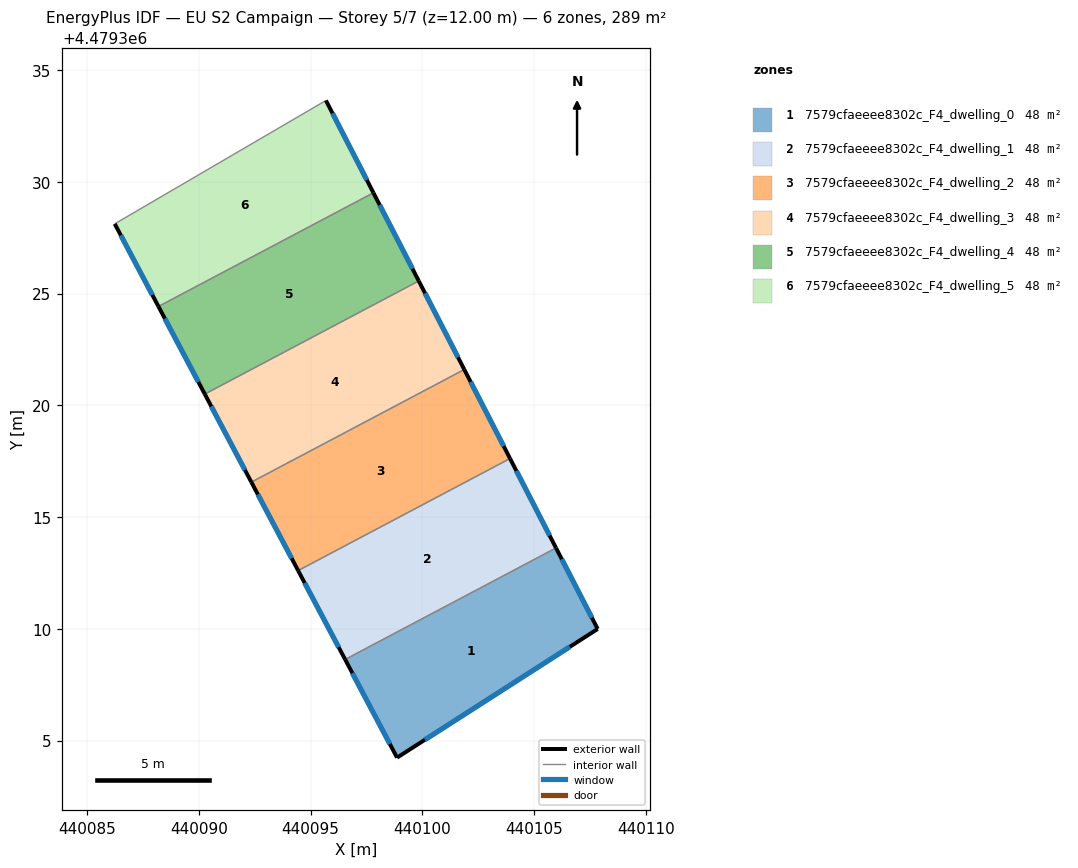
=== STOREY PLAN SPEC (per zone: floor XY polygon, exterior-wall plan segments, windows/doors) ===
zone 1: 7579cfaeeee8302c_F4_dwelling_0  (48.1 m²)
  floor: (440105.98, 4479313.62) (440107.84, 4479310.00) (440098.87, 4479304.24) (440096.55, 4479308.63)
  exterior wall: (440107.84, 4479310.00) – (440105.98, 4479313.62)  [4.1 m]
    window: (440107.59, 4479310.50) – (440106.24, 4479313.12)  [6.4 m²]
  exterior wall: (440098.87, 4479304.24) – (440107.84, 4479310.00)  [10.7 m]
    window: (440100.12, 4479305.04) – (440106.60, 4479309.20)  [16.7 m²]
  exterior wall: (440096.55, 4479308.63) – (440098.87, 4479304.24)  [5.0 m]
    window: (440096.87, 4479308.02) – (440098.55, 4479304.85)  [7.8 m²]
  interior walls: 1
zone 2: 7579cfaeeee8302c_F4_dwelling_1  (48.1 m²)
  floor: (440103.92, 4479317.62) (440105.98, 4479313.62) (440096.55, 4479308.63) (440094.45, 4479312.61)
  exterior wall: (440105.98, 4479313.62) – (440103.92, 4479317.62)  [4.5 m]
    window: (440105.70, 4479314.17) – (440104.21, 4479317.06)  [7.0 m²]
  exterior wall: (440094.45, 4479312.61) – (440096.55, 4479308.63)  [4.5 m]
    window: (440094.74, 4479312.06) – (440096.26, 4479309.18)  [7.0 m²]
  interior walls: 2
zone 3: 7579cfaeeee8302c_F4_dwelling_2  (48.1 m²)
  floor: (440101.88, 4479321.60) (440103.92, 4479317.62) (440094.45, 4479312.61) (440092.35, 4479316.56)
  exterior wall: (440103.92, 4479317.62) – (440101.88, 4479321.60)  [4.5 m]
    window: (440103.64, 4479318.17) – (440102.16, 4479321.05)  [7.0 m²]
  exterior wall: (440092.35, 4479316.56) – (440094.45, 4479312.61)  [4.5 m]
    window: (440092.64, 4479316.01) – (440094.16, 4479313.16)  [7.0 m²]
  interior walls: 2
zone 4: 7579cfaeeee8302c_F4_dwelling_3  (48.1 m²)
  floor: (440099.84, 4479325.56) (440101.88, 4479321.60) (440092.35, 4479316.56) (440090.27, 4479320.50)
  exterior wall: (440101.88, 4479321.60) – (440099.84, 4479325.56)  [4.5 m]
    window: (440101.60, 4479322.15) – (440100.12, 4479325.01)  [7.0 m²]
  exterior wall: (440090.27, 4479320.50) – (440092.35, 4479316.56)  [4.5 m]
    window: (440090.56, 4479319.96) – (440092.06, 4479317.11)  [7.0 m²]
  interior walls: 2
zone 5: 7579cfaeeee8302c_F4_dwelling_4  (48.1 m²)
  floor: (440097.81, 4479329.51) (440099.84, 4479325.56) (440090.27, 4479320.50) (440088.20, 4479324.42)
  exterior wall: (440099.84, 4479325.56) – (440097.81, 4479329.51)  [4.4 m]
    window: (440099.56, 4479326.11) – (440098.09, 4479328.96)  [6.9 m²]
  exterior wall: (440088.20, 4479324.42) – (440090.27, 4479320.50)  [4.4 m]
    window: (440088.48, 4479323.88) – (440089.98, 4479321.05)  [6.9 m²]
  interior walls: 2
zone 6: 7579cfaeeee8302c_F4_dwelling_5  (48.1 m²)
  floor: (440095.69, 4479333.64) (440097.81, 4479329.51) (440088.20, 4479324.42) (440086.24, 4479328.12)
  exterior wall: (440086.24, 4479328.12) – (440088.20, 4479324.42)  [4.2 m]
    window: (440086.51, 4479327.61) – (440087.93, 4479324.94)  [6.5 m²]
  exterior wall: (440097.81, 4479329.51) – (440095.69, 4479333.64)  [4.6 m]
    window: (440097.52, 4479330.08) – (440095.98, 4479333.06)  [7.3 m²]
  interior walls: 2

=== DERIVED (storey summary) ===
Building: EU S2 Campaign
Storey: 5 of 7  (floor level z = 12.00 m)
Storey gross floor area: 288.7 m²
Zones on this storey: 6
  - 7579cfaeeee8302c_F4_dwelling_0: floor 48.1 m²; exterior wall 19.7 m (59.1 m²); 3 window(s) 30.8 m²; WWR 52.2%
  - 7579cfaeeee8302c_F4_dwelling_1: floor 48.1 m²; exterior wall 9.0 m (27.0 m²); 2 window(s) 14.1 m²; WWR 52.2%
  - 7579cfaeeee8302c_F4_dwelling_2: floor 48.1 m²; exterior wall 9.0 m (26.9 m²); 2 window(s) 14.0 m²; WWR 52.2%
  - 7579cfaeeee8302c_F4_dwelling_3: floor 48.1 m²; exterior wall 8.9 m (26.7 m²); 2 window(s) 14.0 m²; WWR 52.2%
  - 7579cfaeeee8302c_F4_dwelling_4: floor 48.1 m²; exterior wall 8.9 m (26.6 m²); 2 window(s) 13.9 m²; WWR 52.2%
  - 7579cfaeeee8302c_F4_dwelling_5: floor 48.1 m²; exterior wall 8.8 m (26.5 m²); 2 window(s) 13.8 m²; WWR 52.2%
Zone adjacency (shared interzone walls):
  - 7579cfaeeee8302c_F4_dwelling_0 ↔ 7579cfaeeee8302c_F4_dwelling_1
  - 7579cfaeeee8302c_F4_dwelling_1 ↔ 7579cfaeeee8302c_F4_dwelling_2
  - 7579cfaeeee8302c_F4_dwelling_2 ↔ 7579cfaeeee8302c_F4_dwelling_3
  - 7579cfaeeee8302c_F4_dwelling_3 ↔ 7579cfaeeee8302c_F4_dwelling_4
  - 7579cfaeeee8302c_F4_dwelling_4 ↔ 7579cfaeeee8302c_F4_dwelling_5